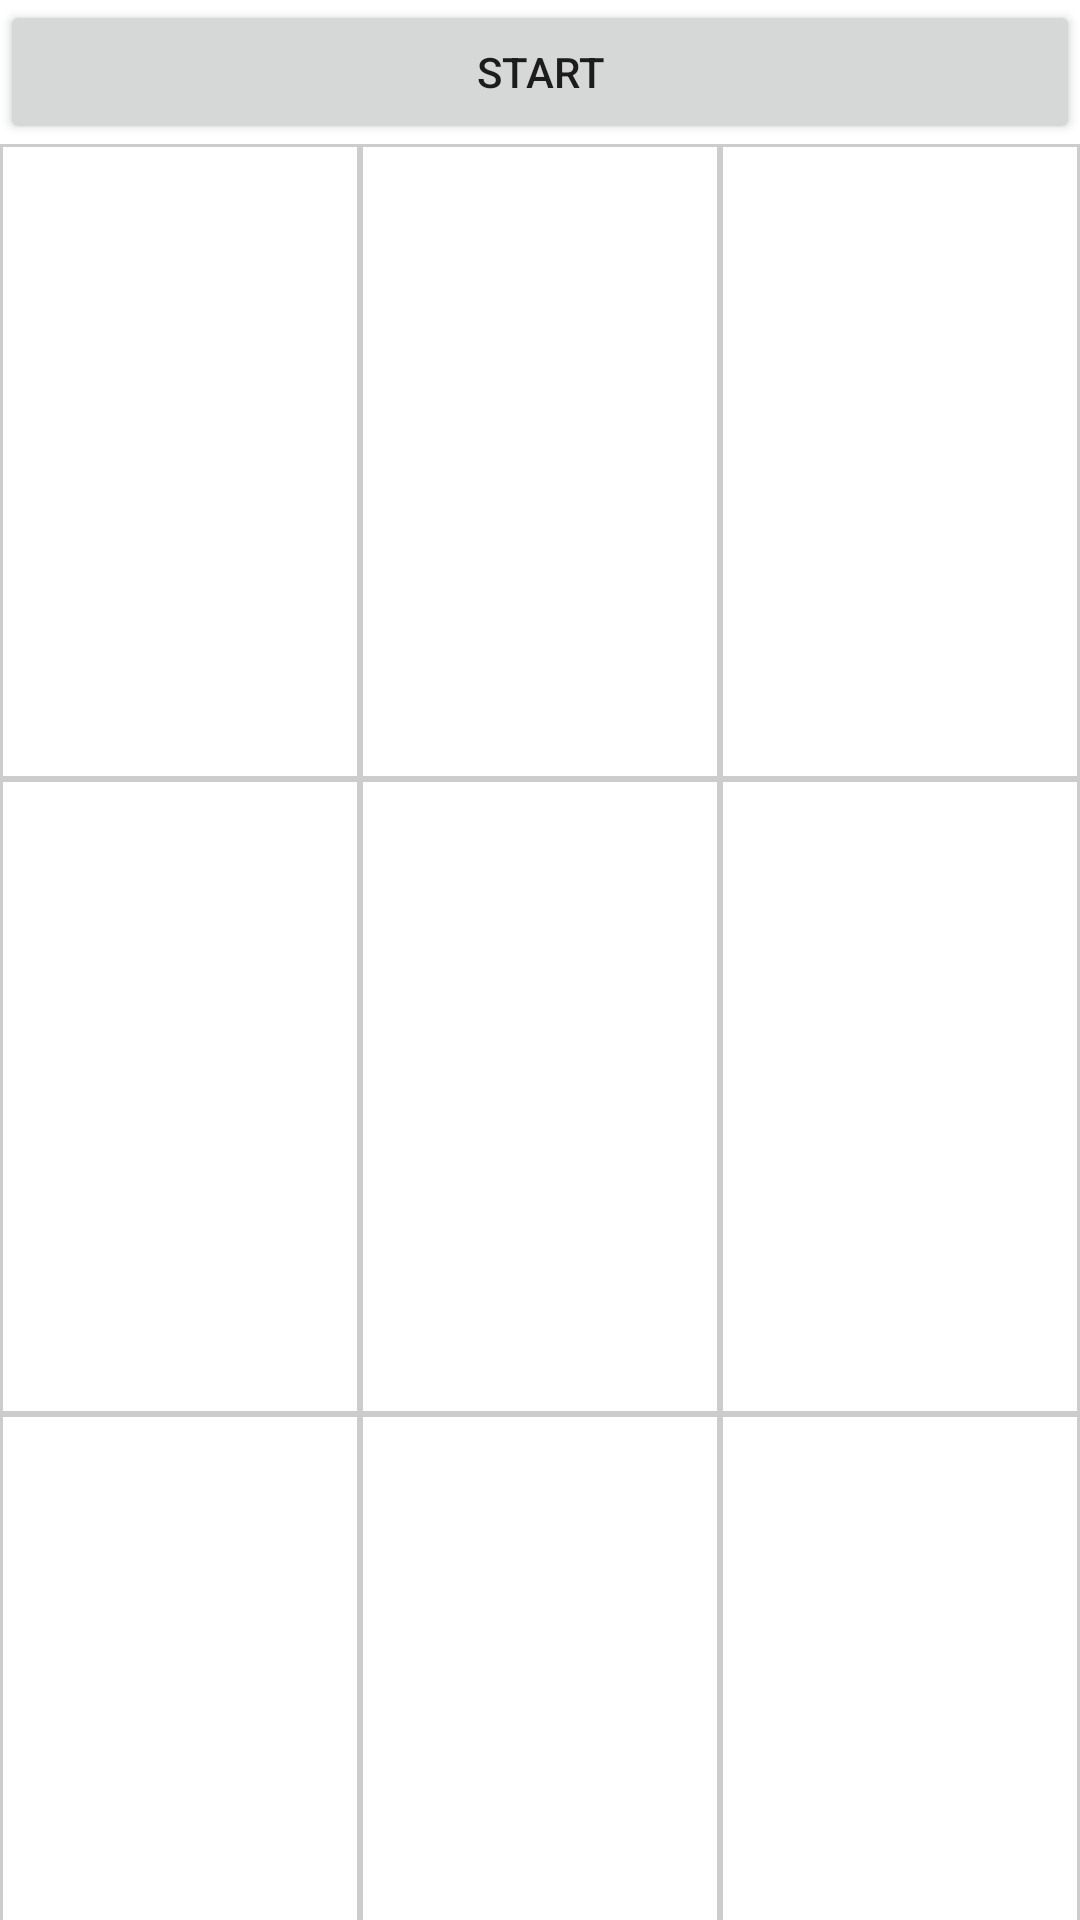

Android layout source for this screen:
<!-- AndroidManifest.xml: application theme Theme.CoursCesiAndroid -->
<!-- res/layout/activity_morpion.xml -->
<?xml version="1.0" encoding="utf-8"?>
<androidx.constraintlayout.widget.ConstraintLayout xmlns:android="http://schemas.android.com/apk/res/android"
    xmlns:app="http://schemas.android.com/apk/res-auto"
    xmlns:tools="http://schemas.android.com/tools"
    android:layout_width="match_parent"
    android:layout_height="match_parent"
    tools:context=".MorpionActivity">
    <LinearLayout
        android:layout_width="match_parent"
        android:layout_height="match_parent" android:orientation="vertical">
        <Button
            android:layout_width="match_parent"
            android:layout_height="wrap_content" android:id="@+id/start_morpion" android:text="Start"></Button>

        <TableLayout
            android:id="@+id/layout_morpion"
            android:layout_width="match_parent"
            android:layout_height="635dp">

            <TableRow
                android:layout_width="match_parent"
                android:layout_weight=".33">

                <TextView
                    style="@style/morpionTextView"
                    android:layout_height="match_parent"
                    android:layout_weight=".33" android:tag="1"></TextView>

                <TextView
                    style="@style/morpionTextView"
                    android:layout_height="match_parent"
                    android:layout_weight=".33"  android:tag="2"></TextView>

                <TextView
                    style="@style/morpionTextView"
                    android:layout_height="match_parent"
                    android:layout_weight=".33" android:tag="3"></TextView>
            </TableRow>

            <TableRow
                android:layout_width="match_parent"
                android:layout_weight=".33">

                <TextView
                    style="@style/morpionTextView"
                    android:layout_height="match_parent"
                    android:layout_weight=".33" android:tag="1"></TextView>

                <TextView
                    style="@style/morpionTextView"
                    android:layout_height="match_parent"
                    android:layout_weight=".33" android:tag="2"></TextView>

                <TextView
                    style="@style/morpionTextView"
                    android:layout_height="match_parent"
                    android:layout_weight=".33" android:tag="3"></TextView>
            </TableRow>

            <TableRow
                android:layout_width="match_parent"
                android:layout_weight=".33">

                <TextView
                    style="@style/morpionTextView"
                    android:layout_height="match_parent"
                    android:layout_weight=".33" android:tag="1"></TextView>

                <TextView
                    style="@style/morpionTextView"
                    android:layout_height="match_parent"
                    android:layout_weight=".33" android:tag="2"></TextView>

                <TextView
                    style="@style/morpionTextView"
                    android:layout_height="match_parent"
                    android:layout_weight=".33" android:tag="3"></TextView>
            </TableRow>
        </TableLayout>
        <LinearLayout
            android:layout_width="match_parent"
            android:layout_height="wrap_content" >
            <TextView
                android:layout_width="wrap_content"
                android:layout_height="wrap_content" android:text="Joueur X"></TextView>
            <TextView
                android:layout_width="wrap_content"
                android:layout_height="wrap_content" android:id="@+id/score_x" android:text="0"></TextView>
            <TextView
                android:layout_width="wrap_content"
                android:layout_height="wrap_content"  android:text="Joueur O"></TextView>
            <TextView
                android:layout_width="wrap_content"
                android:layout_height="wrap_content" android:id="@+id/score_o" android:text="0"></TextView>
        </LinearLayout>
    </LinearLayout>

</androidx.constraintlayout.widget.ConstraintLayout>
<!-- resources referenced by this layout -->
<resources>
  <style name="morpionTextView">
          <item name="android:textSize">30dp</item>
          <item name="android:gravity">center</item>
          <item name="android:background">@drawable/border</item>
      </style>
  <style name="Theme.CoursCesiAndroid" parent="Theme.MaterialComponents.DayNight.DarkActionBar">
          
          <item name="colorPrimary">@color/purple_500</item>
          <item name="colorPrimaryVariant">@color/purple_700</item>
          <item name="colorOnPrimary">@color/white</item>
          
          <item name="colorSecondary">@color/teal_200</item>
          <item name="colorSecondaryVariant">@color/teal_700</item>
          <item name="colorOnSecondary">@color/black</item>
          
          <item name="android:statusBarColor" tools:targetApi="l">?attr/colorPrimaryVariant</item>
          
      </style>
  <!-- drawable border (drawable) -->
  <?xml version="1.0" encoding="utf-8"?>
  <shape xmlns:android="http://schemas.android.com/apk/res/android" android:shape="rectangle">
      <solid android:color="@color/white"></solid>
      <stroke android:width="1dp" android:color="#ccc"></stroke>
  </shape>
  <!-- not gathered from this repository: default colours our renderer supplied (Android Studio template values) -->
  <color name="purple_500">#FF6200EE</color>
  <color name="purple_700">#FF3700B3</color>
  <color name="teal_200">#FF03DAC5</color>
  <color name="teal_700">#FF018786</color>
  <color name="black">#FF000000</color>
  <color name="white">#FFFFFFFF</color>
</resources>
